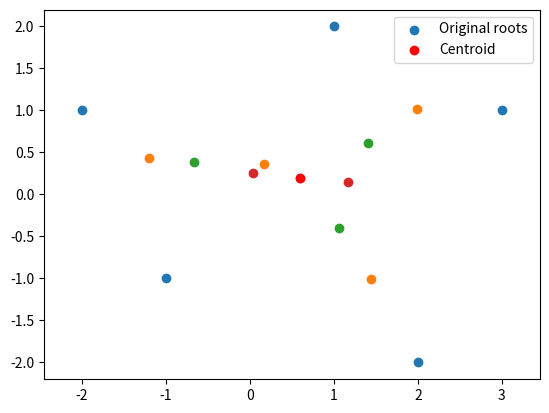

The matplotlib source for this figure:
import numpy as np
import matplotlib.pyplot as plt

def demo(vertices):

    # compute centroid
    centroid = np.mean(vertices)

    # construct polynomial
    P = np.poly(vertices)

    current_poly = P

    roots_history = []

    while len(current_poly) > 2:
        current_poly = np.polyder(current_poly)
        roots = np.roots(current_poly)
        roots_history.append(roots)

    final_root = -current_poly[1]/current_poly[0]

    print("Centroid:", centroid)
    print("Final root:", final_root)
    print("Difference:", abs(final_root-centroid))

    return roots_history

def plot_contraction(vertices):

    centroid = np.mean(vertices)
    P = np.poly(vertices)

    current_poly = P

    plt.scatter(vertices.real, vertices.imag, label="Original roots")

    while len(current_poly) > 2:
        current_poly = np.polyder(current_poly)
        roots = np.roots(current_poly)
        plt.scatter(roots.real, roots.imag)

    plt.scatter(centroid.real, centroid.imag,
                color='red', label="Centroid")

    plt.legend()
    plt.axis('equal')
    plt.show()

vertices = np.array([
    1 + 2j,
    3 + 1j,
    2 - 2j,
    -1 - 1j,
    -2 + 1j
])

demo(vertices)
plot_contraction(vertices)
